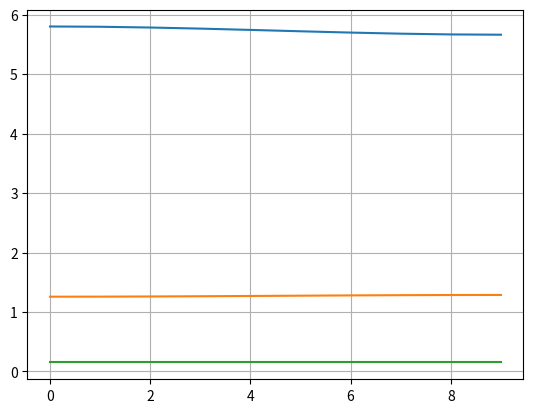
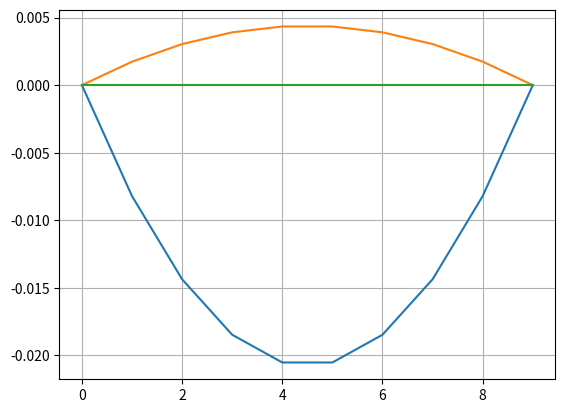
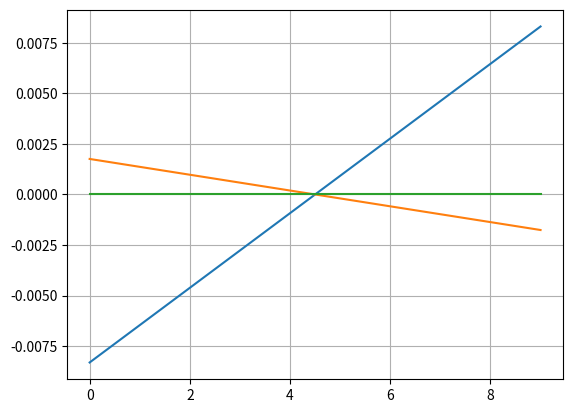
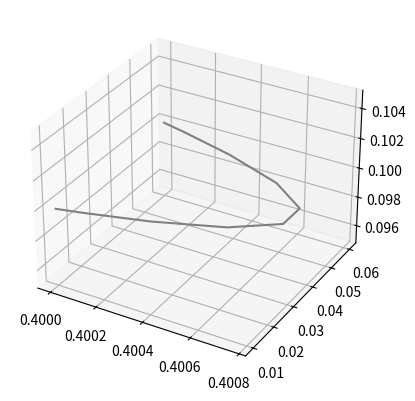

The matplotlib source for these figures, in order:


import numpy as np
import matplotlib.pyplot as plt
from scipy.optimize import fsolve

def angle_wrap(angle):
    coeffs = angle%(2*np.pi)
    if abs(coeffs - 2*np.pi)<1e-3:
        coeffs = 0
    return (coeffs)

class SCARA():
    def __init__(self,d1=0.25,a1 = 0.25, a2=0.25):
        self.d1 = d1
        self.a1 = a1
        self.a2 = a2
        # self.a3 = a3

        self.q =      np.array([0,0,0])
        self.q_dot =  np.array([0,0,0])
        self.q_ddot = np.array([0,0,0])

        self.update_endEffectorPosition()

    def update_endEffectorPosition(self,):
        self.x_EF,self.y_EF,self.z_EF = self.forward_kinematics(self.q)

    def inverse_kinematics(self,points):
        xc,yc,zc = points
        # Workspace condition
        if np.sqrt(xc**2+yc**2)>self.a2 + self.a1:
            print("No Solution can be Found!")
            return False,[None, None, None]
        else: 
            def inv_func(x):
                return [
                        - xc + self.a1*np.cos(x[0]) + self.a2*np.cos(x[0]+x[1]),
                        - yc + self.a1*np.sin(x[0]) + self.a2*np.sin(x[0]+x[1]),
                        - zc + self.d1 - x[2]
                        ]
            root = fsolve(inv_func,[1,1,1])

            q1,q2,d = root

            return True, [angle_wrap(q1),angle_wrap(q2),d]
    
    def forward_kinematics(self,q):
        q1,q2,d = q
        xc = self.a1*np.cos(q1) + self.a2*np.cos(q1+q2)
        yc = self.a1*np.sin(q1) + self.a2*np.sin(q1+q2)
        zc = self.d1 - d

        return xc,yc,zc

    def plotter(self,q):
        plt.plot(q[0])
        plt.plot(q[1])
        plt.plot(q[2])
        plt.grid()

    def find_P2P_trajectory(self,points,vdots,tf,type = 'cubic'):
        intervals = 10
        if type == 'cubic':
            # Cubic Trajectory 
            init_point = np.array(points[0])
            # Checking and calculating inverse kinematics of given initial point
            ret,qi = self.inverse_kinematics(init_point)
            if ret:
                self.q = np.array(qi)
                self.q_dot = np.array(vdots[0])
                self.update_endEffectorPosition()

            # Checking and calculating inverse kinematics of given final point
            final_point = np.array(points[1])
            ret, qf = self.inverse_kinematics(final_point)

            # print(qi,qf)

            if ret:
                qf = np.array(qf)
                final_vdots = np.array(vdots[1])
                B = np.vstack((self.q,
                               self.q_dot,
                               qf,
                               final_vdots))
                
                A = np.array([[1,0,     0,      0],
                              [0,1,     0,      0],
                              [1,tf,tf**2,  tf**3],
                              [0,1,  2*tf,3*tf**2]])

                coeffs = np.matmul(np.linalg.inv(A),B)

                t = np.linspace(0,tf,intervals).reshape(1,-1)

                c0 = coeffs[0].reshape(1,-1).transpose()
                c1 = coeffs[1].reshape(1,-1).transpose()
                c2 = coeffs[2].reshape(1,-1).transpose()
                c3 = coeffs[3].reshape(1,-1).transpose()

                q = c0 + c1@t + c2@t**2 + c3@t**3
                q_dot = c1 + 2*c2@t + 3*c3@t**2
                q_ddot = 2*c2 + 6*c3@t
                
                

                end_effector = []
                for i in range(intervals):
                    qs = q[:,i]
                    xe,ye,ze = self.forward_kinematics(qs)
                    end_effector.append([xe,ye,ze])
                end_effector =  np.array(end_effector)

       
        if type=='straight':
            init_point = np.array(points[0])
            final_point = np.array(points[1])
            ret,qi = self.inverse_kinematics(init_point)
            ret,qf = self.inverse_kinematics(final_point)

            end_effector = np.linspace(init_point,final_point,intervals)
            t = np.linspace(0,tf,intervals)
            dt = tf/intervals

            q = []
            q_dot = []
            q_ddot = []

            prev_q     = qi
            prev_qdot  = self.q_dot
            prev_qddot = self.q_ddot


            for i in range(intervals):
                ret, angles = self.inverse_kinematics(end_effector[i])
                if ret:
                    q.append(np.array(angles))
                    q_dot.append((np.array(angles)- prev_q)/dt)
                    temp = (np.array(angles)- prev_qdot)/dt 
                    q_ddot.append((temp- prev_qddot)/dt)


                    prev_q = angles
                    prev_qdot = temp
                    prev_qddot = (temp- prev_qddot)/dt

                else:
                    print('Point cannot be reached')
                    exit()
            
            q = np.array(q).T

            q_dot = np.array(q_dot).T
            q_ddot = np.array(q_ddot).T
        
        plt.figure(1)
        self.plotter(q)
        plt.figure(2)
        self.plotter(q_dot)
        plt.figure(3)
        self.plotter(q_ddot)
        plt.figure(4)
        ax = plt.axes(projection='3d')
        ax.plot3D(end_effector[:,0], end_effector[:,1], end_effector[:,2], 'gray')
    
        plt.show() 


            
p = SCARA()
p.find_P2P_trajectory([[0.4,0.06,0.1],
                       [0.4,0.01,0.1]],
                       
                       [[0,0,0],
                        [0,0,0]], 10,'cubic')